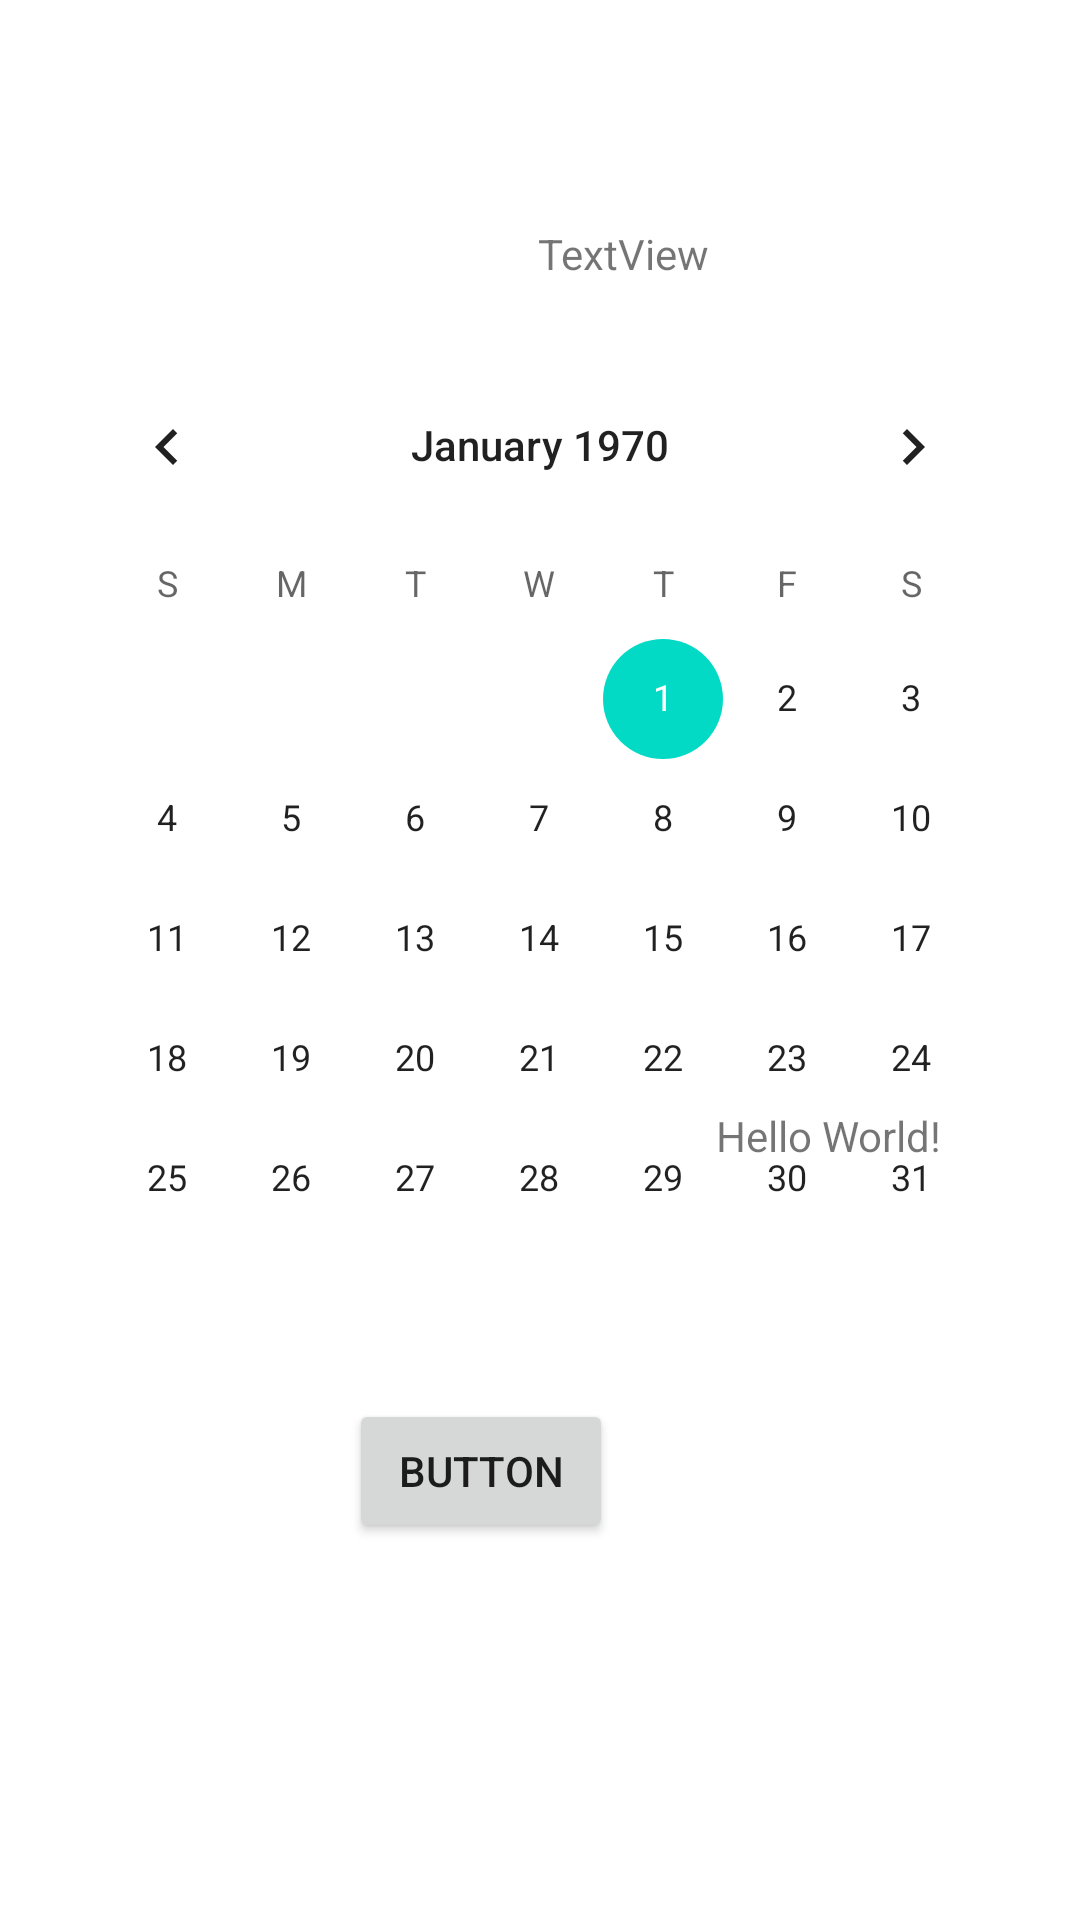

This screen was rendered from an Android layout file. Write that file and the resources it references.
<!-- AndroidManifest.xml: application theme AppTheme.Launcher -->
<!-- res/layout/activity_main.xml -->
<?xml version="1.0" encoding="utf-8"?>
<android.support.constraint.ConstraintLayout xmlns:android="http://schemas.android.com/apk/res/android"
    xmlns:app="http://schemas.android.com/apk/res-auto"
    xmlns:tools="http://schemas.android.com/tools"
    android:layout_width="match_parent"
    android:layout_height="match_parent"
    tools:context=".MainActivity">

    <TextView
        android:layout_width="wrap_content"
        android:layout_height="wrap_content"
        android:text="Hello World!"
        app:layout_constraintBottom_toBottomOf="parent"
        app:layout_constraintHorizontal_bias="0.838"
        app:layout_constraintLeft_toLeftOf="parent"
        app:layout_constraintRight_toRightOf="parent"
        app:layout_constraintTop_toTopOf="parent"
        app:layout_constraintVertical_bias="0.594" />

    <TextView
        android:id="@+id/textView"
        android:layout_width="152dp"
        android:layout_height="66dp"
        android:layout_marginStart="8dp"
        android:layout_marginLeft="8dp"
        android:layout_marginTop="48dp"
        android:layout_marginEnd="8dp"
        android:layout_marginRight="8dp"
        android:layout_marginBottom="8dp"
        android:text="@string/textview_1"
        app:layout_constraintBottom_toBottomOf="parent"
        app:layout_constraintEnd_toEndOf="parent"
        app:layout_constraintHorizontal_bias="0.893"
        app:layout_constraintStart_toStartOf="parent"
        app:layout_constraintTop_toTopOf="parent"
        app:layout_constraintVertical_bias="0.052" />

    <Button
        android:id="@+id/button1"
        android:layout_width="wrap_content"
        android:layout_height="wrap_content"
        android:layout_marginStart="8dp"
        android:layout_marginLeft="8dp"
        android:layout_marginTop="132dp"
        android:layout_marginEnd="8dp"
        android:layout_marginRight="8dp"
        android:layout_marginBottom="8dp"
        android:text="@string/button_1"
        app:layout_constraintBottom_toBottomOf="parent"
        app:layout_constraintEnd_toEndOf="parent"
        app:layout_constraintHorizontal_bias="0.423"
        app:layout_constraintStart_toStartOf="parent"
        app:layout_constraintTop_toTopOf="parent"
        app:layout_constraintVertical_bias="0.74" />

    <CalendarView
        android:id="@+id/calendarView"
        android:layout_width="330dp"
        android:layout_height="327dp"
        android:layout_marginStart="8dp"
        android:layout_marginLeft="8dp"
        android:layout_marginTop="8dp"
        android:layout_marginEnd="8dp"
        android:layout_marginRight="8dp"
        android:layout_marginBottom="120dp"
        app:layout_constraintBottom_toBottomOf="parent"
        app:layout_constraintEnd_toEndOf="parent"
        app:layout_constraintHorizontal_bias="0.492"
        app:layout_constraintStart_toStartOf="parent"
        app:layout_constraintTop_toTopOf="parent"
        app:layout_constraintVertical_bias="0.579" />

    <ImageView
        android:id="@+id/imageView2"
        android:layout_width="136dp"
        android:layout_height="88dp"
        android:layout_marginStart="8dp"
        android:layout_marginLeft="8dp"
        android:layout_marginTop="8dp"
        android:layout_marginEnd="8dp"
        android:layout_marginRight="8dp"
        android:layout_marginBottom="8dp"
        android:contentDescription="@string/imageview_2"
        app:layout_constraintBottom_toBottomOf="parent"
        app:layout_constraintEnd_toEndOf="parent"
        app:layout_constraintHorizontal_bias="0.123"
        app:layout_constraintStart_toStartOf="parent"
        app:layout_constraintTop_toTopOf="parent"
        app:layout_constraintVertical_bias="0.012"
        app:srcCompat="@mipmap/ic_launcher_round" />

</android.support.constraint.ConstraintLayout>
<!-- resources referenced by this layout -->
<resources>
  <string name="button_1">Button</string>
  <string name="imageview_2">TODO</string>
  <string name="textview_1">TextView</string>
  <style name="AppTheme.Launcher">
          <item name="android:windowBackground">@drawable/launch_screen</item>
      </style>
  <!-- drawable launch_screen (drawable) -->
  <?xml version="1.0" encoding="utf-8"?>
  <layer-list xmlns:android="http://schemas.android.com/apk/res/android" android:opacity="opaque">
  
      
      <item android:drawable="@android:color/white"/>
  
      
      <item>
          
  
          <bitmap
              android:src="@drawable/androidlogo"
              android:gravity="center"/>
  
      </item>
  
  </layer-list>
</resources>
